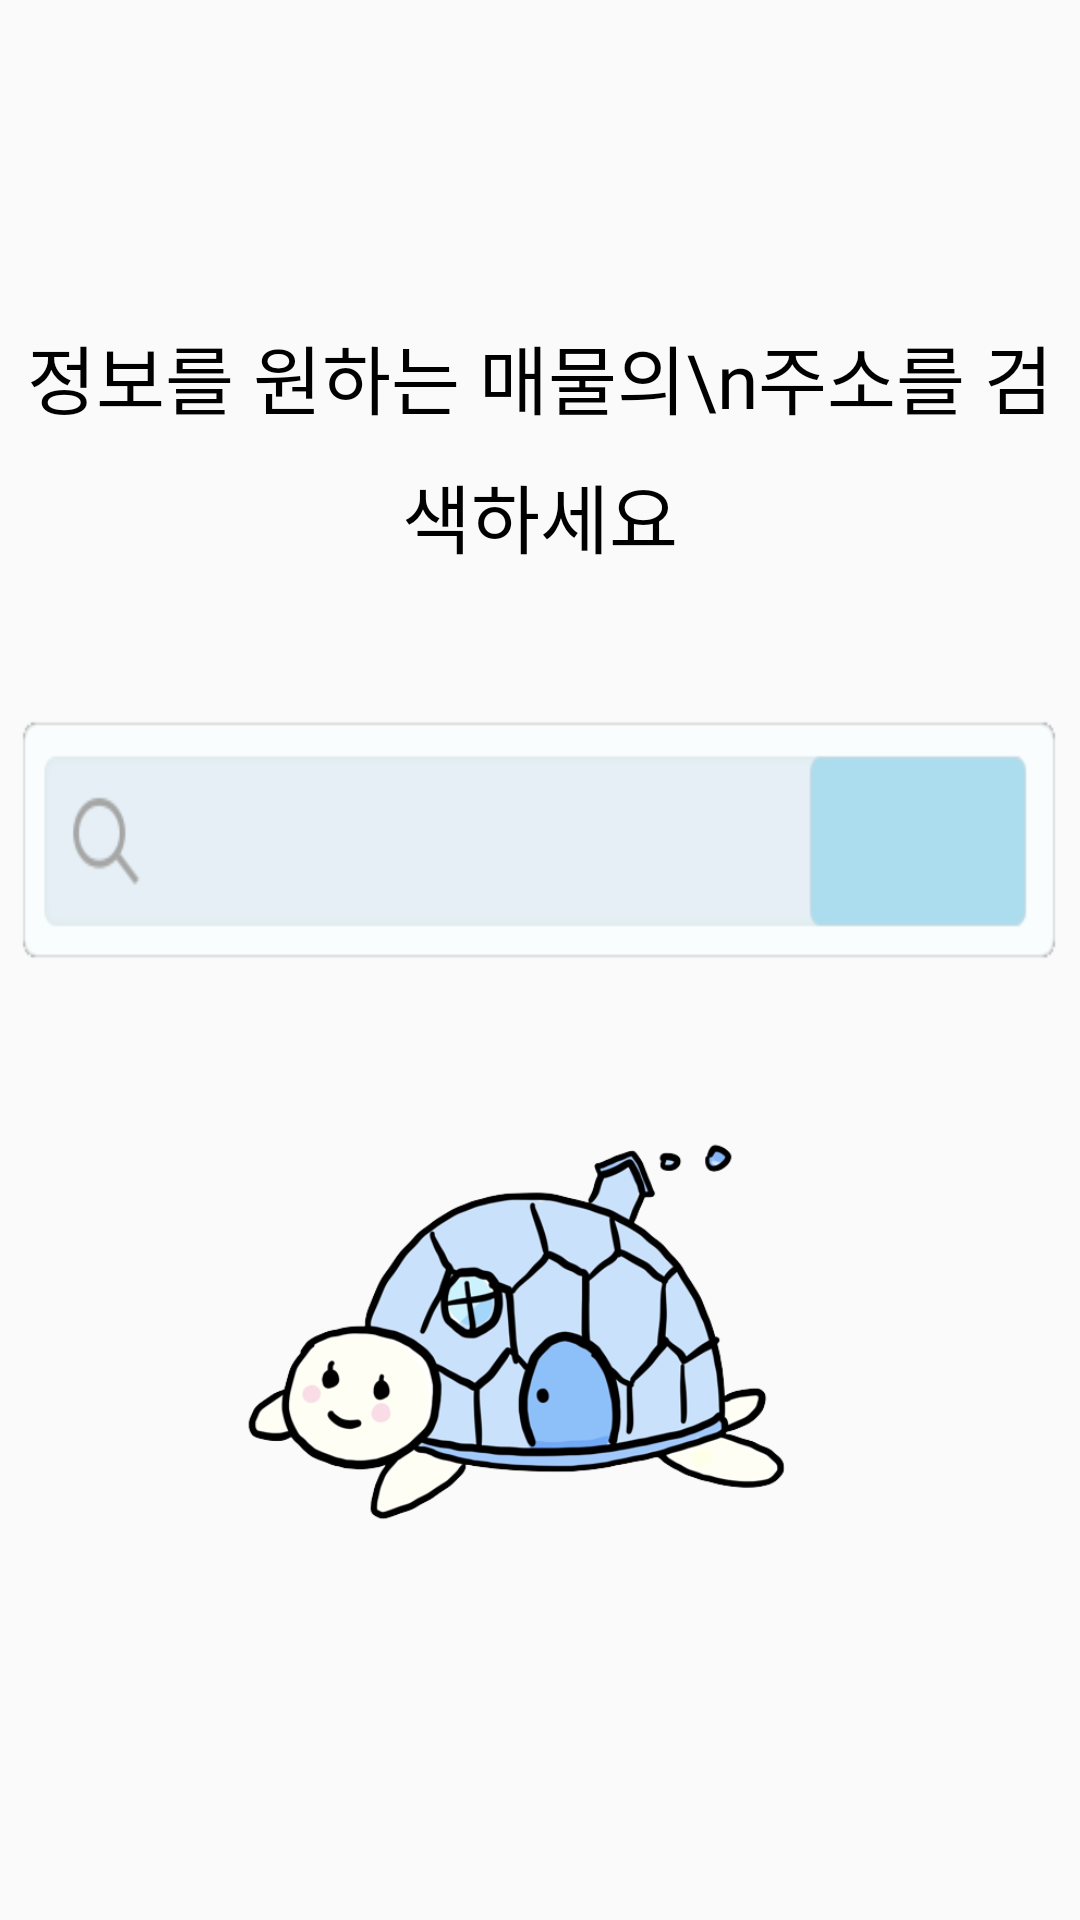

Layout XML and referenced resources for this Android screen:
<!-- AndroidManifest.xml: application theme Theme.Penthouse_bogmjary -->
<!-- res/layout/fragment_home.xml -->
<?xml version="1.0" encoding="utf-8"?>
<androidx.constraintlayout.widget.ConstraintLayout
    xmlns:android="http://schemas.android.com/apk/res/android"
    xmlns:app="http://schemas.android.com/apk/res-auto"
    xmlns:tools="http://schemas.android.com/tools"
    android:layout_width="match_parent"
    android:layout_height="match_parent"
    tools:context=".FolderFragment">

    

    <TextView
        android:id="@+id/textView"
        android:layout_width="match_parent"
        android:layout_height="100dp"
        android:text="정보를 원하는 매물의\n주소를 검색하세요"
        android:fontFamily="@font/bmhanna_air_ttf"
        android:textAlignment="center"
        android:lineSpacingExtra="10dp"
        android:textColor="#000000"
        android:textSize="25dp"
        app:layout_constraintBottom_toBottomOf="parent"
        app:layout_constraintTop_toTopOf="parent"
        app:layout_constraintVertical_bias="0.199"
        tools:layout_editor_absoluteX="0dp" />

    <ImageButton
        android:id="@+id/search_address_ib"
        android:layout_width="match_parent"
        android:layout_height="100dp"
        android:layout_gravity="center_horizontal"
        android:background="@drawable/searchbaricon"
        app:layout_constraintBottom_toBottomOf="parent"
        app:layout_constraintEnd_toEndOf="parent"
        app:layout_constraintHorizontal_bias="0.0"
        app:layout_constraintStart_toStartOf="parent"
        app:layout_constraintTop_toBottomOf="@+id/textView"
        app:layout_constraintVertical_bias="0.064"></ImageButton>

    <ImageView
        android:layout_width="207dp"
        android:layout_height="206dp"
        android:src="@drawable/turtle_blue"
        app:layout_constraintBottom_toBottomOf="parent"
        app:layout_constraintEnd_toEndOf="parent"
        app:layout_constraintHorizontal_bias="0.497"
        app:layout_constraintStart_toStartOf="parent"
        app:layout_constraintTop_toBottomOf="@+id/search_address_ib"
        app:layout_constraintVertical_bias="0.156"></ImageView>

</androidx.constraintlayout.widget.ConstraintLayout>
<!-- resources referenced by this layout -->
<resources>
  <!-- drawable searchbaricon: png bitmap (drawable, 3043 bytes) -->
  <!-- drawable turtle_blue: png bitmap (drawable, 114959 bytes) -->
  <style name="Theme.Penthouse_bogmjary" parent="Theme.AppCompat.Light.NoActionBar">
          
          <item name="colorPrimary">@color/purple_500</item>
          <item name="colorPrimaryDark">@color/purple_700</item>
          <item name="colorAccent">@color/teal_200</item>
          
      </style>
  <!-- not gathered from this repository: default colours our renderer supplied (Android Studio template values) -->
  <color name="purple_500">#FF6200EE</color>
  <color name="purple_700">#FF3700B3</color>
  <color name="teal_200">#FF03DAC5</color>
</resources>
